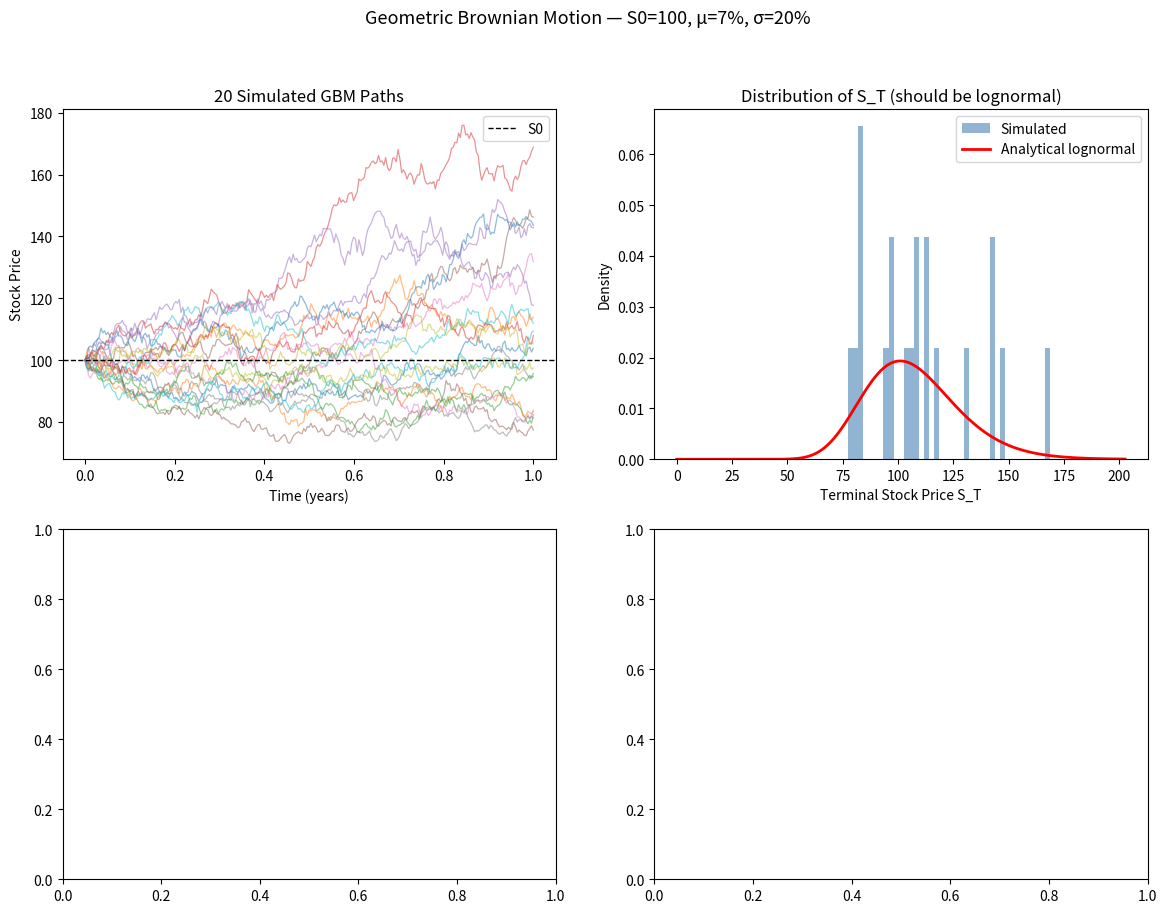

Recreate this plot in Python. (Note: this script raises an exception after producing the figure.)
"""
Geometric Brownian Motion — Simulation & Visualization
Module 01 | Project 2

Goal: Simulate GBM paths and visualize the characteristic properties of stock prices
under the Black-Scholes assumption.

Properties to demonstrate:
1. Stock prices are always positive (GBM never goes negative)
2. Log-returns are normally distributed
3. Multiple realizations show the range of possible outcomes
4. Scaling: variance of log-returns grows linearly with time
5. Relationship between sigma (volatility) and the shape of paths
"""

import numpy as np
import matplotlib.pyplot as plt
from scipy import stats

np.random.seed(42)

# ── Parameters ────────────────────────────────────────────────────────────────
S0 = 100          # Initial stock price
mu = 0.07         # Drift (annualized expected return, 7%)
sigma = 0.20      # Volatility (annualized, 20%)
T = 1.0           # Time horizon (1 year)
dt = 1/252        # Daily time step (252 trading days per year)
n_steps = int(T / dt)
n_paths = 20       # Number of simulation paths to draw

# ── GBM Simulation ────────────────────────────────────────────────────────────
def simulate_gbm(S0, mu, sigma, T, dt, n_paths, seed=42):
    """
    Simulate n_paths of Geometric Brownian Motion using the exact solution.
    
    S_t = S_0 * exp((mu - sigma^2/2)*t + sigma*W_t)
    
    Where W_t is standard Brownian motion at time t.
    """
    np.random.seed(seed)
    n_steps = int(T / dt)
    t = np.arange(0, n_steps + 1) * dt  # time grid
    
    # Log-returns over each dt: X_i ~ N((mu - sigma^2/2)*dt, sigma^2*dt)
    log_return_increments = np.random.normal(
        loc=(mu - 0.5 * sigma**2) * dt,
        scale=sigma * np.sqrt(dt),
        size=(n_paths, n_steps)
    )
    
    # Cumulative sum of log returns → log prices
    log_prices = np.cumsum(log_return_increments, axis=1)
    
    # Prepend S0 as the starting price
    log_prices_full = np.hstack([np.zeros((n_paths, 1)), log_prices])
    
    # S_t = S0 * exp(log(S_t / S0))
    S_t = S0 * np.exp(log_prices_full)
    
    return t, S_t

t, S_t = simulate_gbm(S0, mu, sigma, T, dt, n_paths)

# ── Plot 1: Simulated Paths ───────────────────────────────────────────────────
fig, axes = plt.subplots(2, 2, figsize=(14, 10))
fig.suptitle(f"Geometric Brownian Motion — S0={S0}, μ={mu:.0%}, σ={sigma:.0%}", fontsize=13)

# 1a: Multiple paths
ax = axes[0, 0]
for i in range(n_paths):
    ax.plot(t, S_t[i], alpha=0.5, lw=0.9)
ax.axhline(S0, color='black', lw=1, linestyle='--', label='S0')
ax.set_xlabel("Time (years)")
ax.set_ylabel("Stock Price")
ax.set_title(f"{n_paths} Simulated GBM Paths")
ax.legend()

# 1b: Distribution of terminal prices
ax = axes[0, 1]
terminal_prices = S_t[:, -1]
ax.hist(terminal_prices, bins=40, density=True, alpha=0.6, color='steelblue', label='Simulated')

# Analytical lognormal
x_range = np.linspace(0, terminal_prices.max() * 1.2, 300)
lognormal_params = (mu - 0.5 * sigma**2, sigma)
analytical_pdf = stats.lognorm.pdf(x_range, s=sigma, scale=S0 * np.exp((mu - 0.5 * sigma**2) * T))
ax.plot(x_range, analytical_pdf, 'r-', lw=2, label='Analytical lognormal')
ax.set_xlabel("Terminal Stock Price S_T")
ax.set_ylabel("Density")
ax.set_title("Distribution of S_T (should be lognormal)")
ax.legend()

# 1c: Log-returns are normal (Q-Q plot)
ax = axes[1, 0]
flat_log_returns = log_return_increments.flatten()
standardized = (flat_log_returns - flat_log_returns.mean()) / flat_log_returns.std()
stats.probplot(standardized, dist="norm", plot=ax)
ax.set_title("Q-Q Plot of Log-Returns vs Normal\n(should lie on the line if normal)")
ax.get_lines()[0].set_markerfacecolor('steelblue')
ax.get_lines()[0].set_alpha(0.3)

# 1d: Volatility scaling — Var(log(S_t)) grows linearly with t
ax = axes[1, 1]
time_points = [1, 5, 20, 60, 120, 252]  # days
variances = []
theoretical_var = []

for n_days in time_points:
    steps = n_days
    log_returns = np.diff(S_t[:, :steps+1], axis=1)
    cumulative_log_return = np.sum(log_returns, axis=1)
    variances.append(np.var(cumulative_log_return))
    theoretical_var.append(sigma**2 * (n_days * dt))

ax.scatter(time_points, variances, s=80, color='steelblue', label='Empirical variance', zorder=3)
ax.plot(time_points, theoretical_var, 'r--', lw=2, label='Theoretical: σ²t')
ax.set_xlabel("Time horizon (days)")
ax.set_ylabel("Var(log(S_t))")
ax.set_title("Variance of Log-Returns Grows Linearly (key GBM property)")
ax.legend()

plt.tight_layout(rect=[0, 0, 1, 0.96])
plt.savefig("gbm_simulation.png", dpi=150)
plt.close()
print("Saved: gbm_simulation.png")

# ── Analysis Summary ───────────────────────────────────────────────────────────
print("\n" + "="*60)
print("GBM SIMULATION SUMMARY")
print("="*60)
print(f"Initial price S0:        {S0}")
print(f"Drift μ (annual):        {mu:.0%}")
print(f"Volatility σ (annual):  {sigma:.0%}")
print(f"Time horizon:           {T} year ({n_steps} steps)")
print(f"Number of paths:         {n_paths}")
print()
print(f"Terminal price — Mean:   {terminal_prices.mean():.2f}")
print(f"Terminal price — Std:    {terminal_prices.std():.2f}")
print(f"Terminal price — Min:    {terminal_prices.min():.2f}")
print(f"Terminal price — Max:    {terminal_prices.max():.2f}")
print()
print("Theoretical mean at T:   ", S0 * np.exp(mu * T))
print("Empirical mean:          ", terminal_prices.mean())

# KS test for normality of log-returns
flat_log_returns = log_return_increments.flatten()
ks_stat, p_val = stats.kstest(flat_log_returns, 'norm')
print()
print(f"Log-returns normality (KS test):")
print(f"  KS statistic: {ks_stat:.4f}")
print(f"  p-value:      {p_val:.4f}")
print(f"  → {'Cannot reject normality' if p_val > 0.05 else 'Reject normality'} (α=0.05)")
print()
print("Key observations:")
print("  ✓ All paths stay positive (GBM > 0 always)")
print("  ✓ Terminal prices are right-skewed (lognormal)")
print("  ✓ Q-Q plot shows log-returns match the normal distribution")
print("  ✓ Empirical variance tracks the theoretical σ²t closely")
